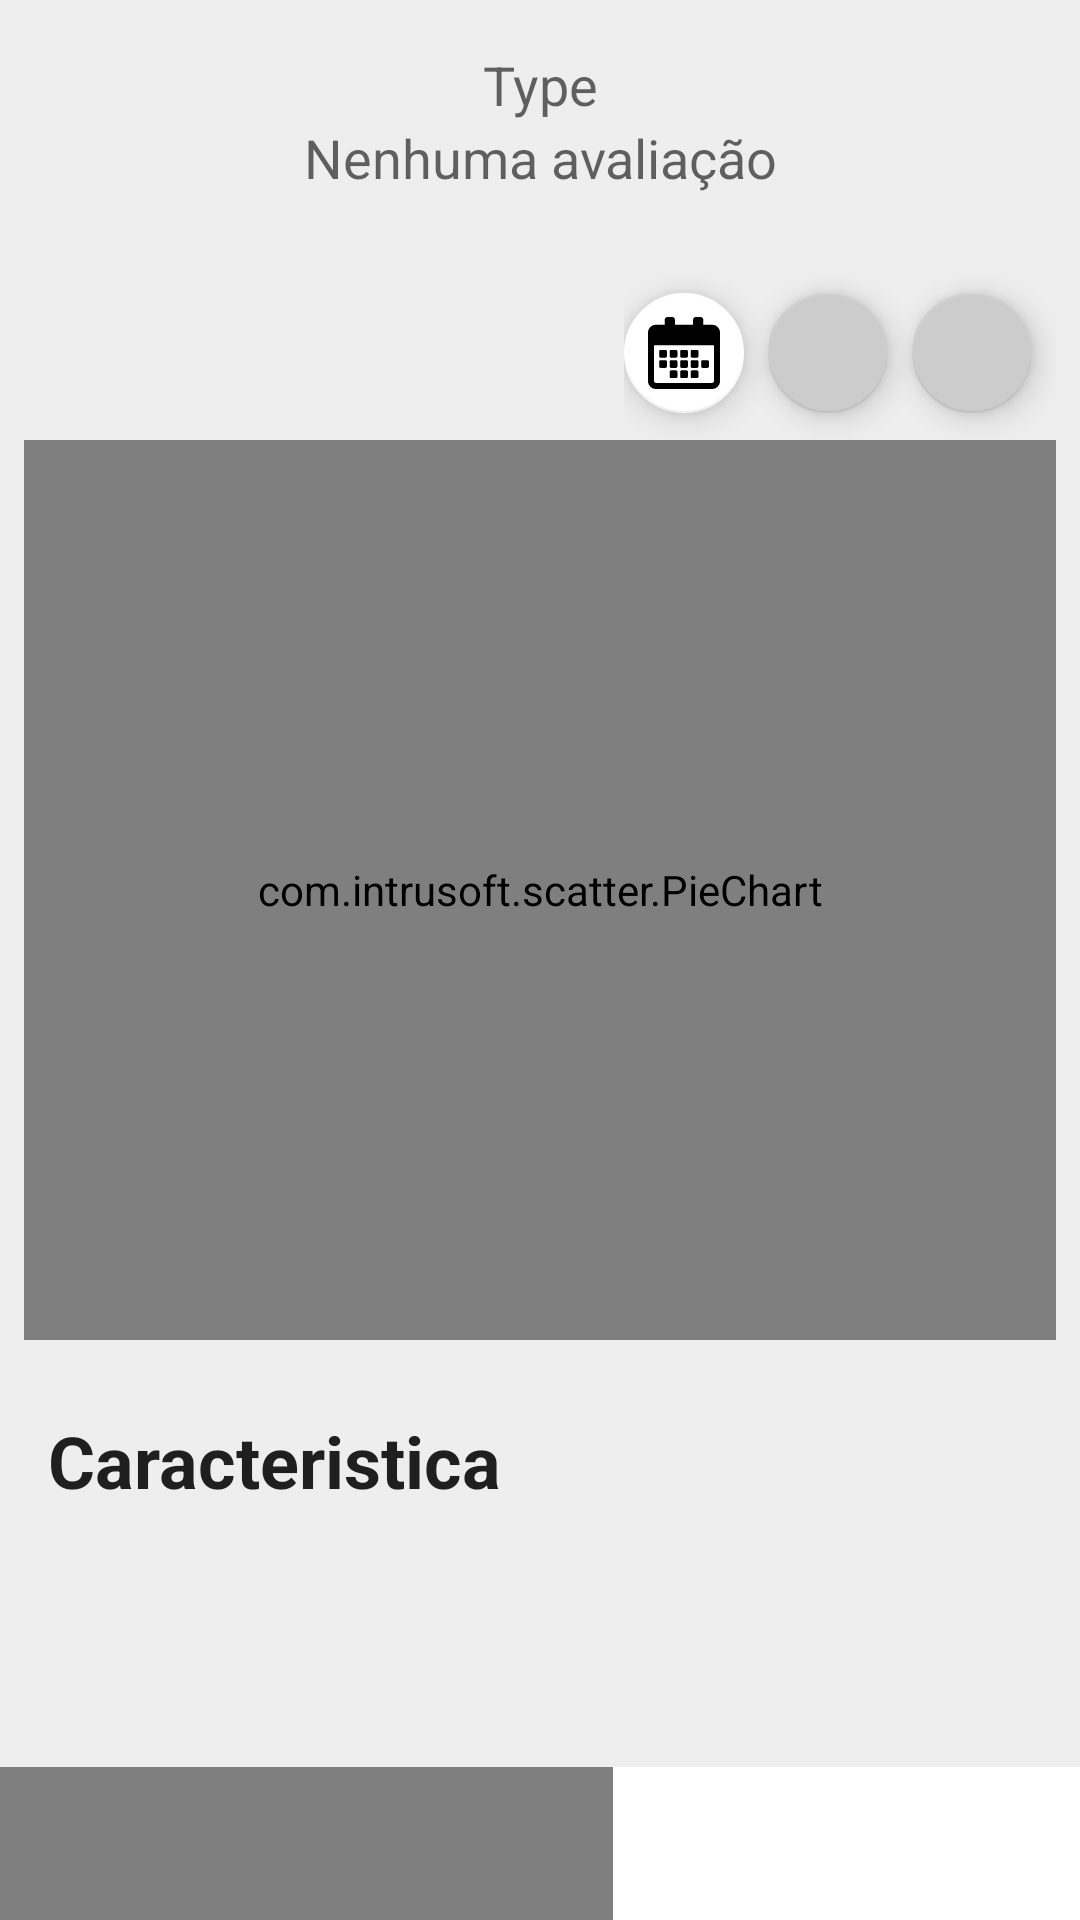

The Android layout XML behind this screen, and the referenced resources:
<!-- AndroidManifest.xml: application theme AppTheme -->
<!-- res/layout/content_detalhes_avaliacao2.xml -->
<?xml version="1.0" encoding="utf-8"?>
<android.support.v4.widget.NestedScrollView xmlns:android="http://schemas.android.com/apk/res/android"
    xmlns:app="http://schemas.android.com/apk/res-auto"
    xmlns:scatter="http://schemas.android.com/apk/res-auto"
    xmlns:tools="http://schemas.android.com/tools"
    android:layout_width="match_parent"
    android:layout_height="match_parent"
    android:background="#eee"
    app:layout_behavior="@string/appbar_scrolling_view_behavior"
    tools:context=".presentation.activity.DeliverableDetailsActivity"
    tools:showIn="@layout/deliverable_details_activity">

    <RelativeLayout
        android:id="@+id/conteudo"
        android:layout_width="match_parent"
        android:layout_height="match_parent">

        <LinearLayout
            android:id="@+id/content_editar"
            android:layout_width="match_parent"
            android:layout_height="match_parent"
            android:orientation="vertical">

            <TextView
                android:id="@+id/type"
                android:layout_width="match_parent"
                android:layout_height="wrap_content"
                android:layout_marginTop="16dp"
                android:gravity="center"
                android:text="Type"
                android:textAppearance="@style/TextAppearance.AppCompat.Medium" />

            <TextView
                android:id="@+id/total"
                android:layout_width="match_parent"
                android:layout_height="wrap_content"
                android:gravity="center"
                android:text="Nenhuma avaliação"
                android:textAppearance="@style/TextAppearance.AppCompat.Medium" />

            
            
            
            
            

            <LinearLayout
                android:layout_width="match_parent"
                android:layout_height="wrap_content"
                android:layout_marginTop="16dp"
                android:background="#eee"
                android:orientation="vertical"
                android:padding="8dp"
                android:visibility="visible">

                <LinearLayout
                    android:layout_width="match_parent"
                    android:layout_height="58dp"
                    android:orientation="horizontal">

                    <LinearLayout
                        android:layout_width="match_parent"
                        android:layout_height="match_parent"
                        android:layout_weight="1">

                        <TextView
                            android:id="@+id/data"
                            android:layout_width="match_parent"
                            android:layout_height="match_parent"
                            android:gravity="center|left"
                            android:text=""
                            android:textStyle="bold" />

                    </LinearLayout>

                    <LinearLayout
                        android:layout_width="wrap_content"
                        android:layout_height="match_parent"
                        android:gravity="right">


                        <android.support.design.widget.FloatingActionButton
                            android:id="@+id/fab_all_date"
                            android:layout_width="wrap_content"
                            android:layout_height="wrap_content"
                            android:layout_gravity="center|right"
                            android:layout_marginRight="8dp"
                            android:clickable="true"
                            android:onClick="clickIconAllDate"
                            android:src="@drawable/ic_calendar"
                            app:backgroundTint="@color/branco"
                            app:fabSize="mini"
                            app:layout_anchorGravity="bottom|right|end"
                            app:rippleColor="#999" />

                        <android.support.design.widget.FloatingActionButton
                            android:id="@+id/fab_range_date"
                            android:layout_width="wrap_content"
                            android:layout_height="wrap_content"
                            android:layout_gravity="center|right"
                            android:layout_marginRight="8dp"
                            android:clickable="true"
                            android:onClick="clickIconDateRange"
                            android:src="@drawable/ic_date_range_black_24dp"
                            app:backgroundTint="@color/cinza"
                            app:fabSize="mini"
                            app:layout_anchorGravity="bottom|right|end"
                            app:rippleColor="#999" />

                        <android.support.design.widget.FloatingActionButton
                            android:id="@+id/fab_unic_date"
                            android:layout_width="wrap_content"
                            android:layout_height="wrap_content"
                            android:layout_gravity="center|right"
                            android:layout_marginRight="8dp"
                            android:clickable="true"
                            android:onClick="clickIconUnicDate"
                            android:src="@drawable/ic_today_black_24dp"
                            app:backgroundTint="@color/cinza"
                            app:fabSize="mini"
                            app:layout_anchorGravity="bottom|right|end"
                            app:rippleColor="#999" />
                    </LinearLayout>
                </LinearLayout>

                <LinearLayout
                    android:layout_width="match_parent"
                    android:layout_height="300dp">

                    <com.intrusoft.scatter.PieChart
                        android:id="@+id/pie_chart"
                        android:layout_width="match_parent"
                        android:layout_height="match_parent"
                        scatter:aboutChart="About Your Chart"
                        scatter:aboutTextColor="#212121"
                        scatter:aboutTextSize="46"
                        scatter:centerColor="#eee"
                        scatter:chartColor="#eee"
                        scatter:equalPartition="false"
                        scatter:textColor="@color/branco"
                        scatter:textSize="42" />

                </LinearLayout>

            </LinearLayout>

            <TextView
                android:layout_width="wrap_content"
                android:layout_height="wrap_content"
                android:layout_marginBottom="8dp"
                android:layout_marginTop="16dp"
                android:paddingLeft="16dp"
                android:text="Caracteristica"
                android:textAppearance="@style/TextAppearance.AppCompat.Headline"
                android:textStyle="bold" />

            <LinearLayout
                android:layout_width="wrap_content"
                android:layout_height="70dp"
                android:orientation="vertical">

                <RelativeLayout
                    android:layout_width="match_parent"
                    android:layout_height="match_parent">

                    <android.support.v7.widget.RecyclerView
                        android:id="@+id/recycler_view"
                        android:layout_width="match_parent"
                        android:layout_height="match_parent" />

                </RelativeLayout>

            </LinearLayout>

            <LinearLayout
                android:layout_width="match_parent"
                android:layout_height="400dp"
                android:layout_marginTop="8dp"
                android:background="#ccc">

                <include layout="@layout/grafico_line" />
            </LinearLayout>
        </LinearLayout>

        <RelativeLayout
            android:id="@+id/loading_indicator"
            android:layout_width="match_parent"
            android:layout_height="match_parent"
            android:background="@color/branco"
            android:gravity="center"
            android:visibility="gone">

            <android.support.v4.widget.ContentLoadingProgressBar
                android:id="@+id/progress_bar"
                style="?android:attr/progressBarStyleLarge"
                android:layout_width="wrap_content"
                android:layout_height="wrap_content"
                android:layout_gravity="center_horizontal" />
        </RelativeLayout>
    </RelativeLayout>
</android.support.v4.widget.NestedScrollView>
<!-- res/layout/deliverable_details_activity.xml (included above) -->
<?xml version="1.0" encoding="utf-8"?>
<android.support.design.widget.CoordinatorLayout xmlns:android="http://schemas.android.com/apk/res/android"
    xmlns:app="http://schemas.android.com/apk/res-auto"
    xmlns:scatter="http://schemas.android.com/apk/res-auto"
    xmlns:tools="http://schemas.android.com/tools"
    android:id="@+id/coordinator_container"
    android:layout_width="match_parent"
    android:layout_height="match_parent"
    tools:context=".presentation.activities.DeliverableDetailsActivity">

    <android.support.design.widget.AppBarLayout
        android:id="@+id/app_bar"
        android:layout_width="match_parent"
        android:layout_height="@dimen/app_bar_height"
        android:fitsSystemWindows="true"
        android:theme="@style/AppTheme.AppBarOverlay">

        <android.support.design.widget.CollapsingToolbarLayout
            android:id="@+id/toolbar_layout"
            android:layout_width="match_parent"
            android:layout_height="match_parent"
            android:fitsSystemWindows="true"
            app:layout_scrollFlags="scroll|exitUntilCollapsed"
            app:toolbarId="@+id/toolbar">

            <android.support.v7.widget.Toolbar
                android:id="@+id/toolbar"
                android:layout_width="match_parent"
                android:layout_height="80dp"
                app:layout_collapseMode="pin"
                app:popupTheme="@style/AppTheme.PopupOverlay" />
        </android.support.design.widget.CollapsingToolbarLayout>
    </android.support.design.widget.AppBarLayout>


    <android.support.v4.widget.NestedScrollView
        android:layout_width="match_parent"
        android:layout_height="match_parent"
        android:fillViewport="true"
        android:background="#eee"
        app:layout_behavior="@string/appbar_scrolling_view_behavior">


        <LinearLayout
            android:layout_width="match_parent"
            android:layout_height="match_parent"
            android:orientation="vertical">

            
            <TextView
                android:id="@+id/deliverable_sub_title"
                android:layout_width="match_parent"
                android:layout_height="wrap_content"
                android:gravity="center"
                android:textAppearance="@style/TextAppearance.AppCompat.Large"
                tools:ignore="HardcodedText" />

            <LinearLayout
                android:layout_width="match_parent"
                android:layout_height="wrap_content"
                android:layout_margin="20dp"
                android:gravity="end">

                
                <android.support.design.widget.FloatingActionButton
                    android:id="@+id/fab_all_date"
                    android:layout_width="wrap_content"
                    android:layout_height="wrap_content"
                    android:layout_margin="4dp"
                    app:backgroundTint="@color/branco"
                    app:srcCompat="@drawable/ic_calendar" />

                <android.support.design.widget.FloatingActionButton
                    android:id="@+id/fab_range_date"
                    android:layout_width="wrap_content"
                    android:layout_height="wrap_content"
                    android:layout_margin="4dp"
                    app:backgroundTint="@color/branco"
                    app:srcCompat="@drawable/ic_date_range_black_24dp" />

                <android.support.design.widget.FloatingActionButton
                    android:id="@+id/fab_unic_date"
                    android:layout_width="wrap_content"
                    android:layout_height="wrap_content"
                    android:layout_margin="4dp"
                    app:backgroundTint="@color/branco"
                    app:srcCompat="@drawable/ic_today_black_24dp" />
            </LinearLayout>

            <com.intrusoft.scatter.PieChart
                android:id="@+id/pie_chart"
                android:layout_width="match_parent"
                android:layout_height="300dp"
                scatter:aboutChart="Impressão"
                scatter:aboutTextColor="#212121"
                scatter:aboutTextSize="72"
                scatter:textSize="72"
                scatter:centerColor="#eee"
                scatter:chartColor="#eee"
                scatter:equalPartition="false"
                scatter:textColor="@color/branco" />
        </LinearLayout>
    </android.support.v4.widget.NestedScrollView>

    
    <android.support.design.widget.FloatingActionButton
        android:id="@+id/new_rating_btn"
        android:layout_width="wrap_content"
        android:layout_height="wrap_content"
        android:layout_margin="@dimen/fab_margin"
        app:layout_anchor="@id/app_bar"
        app:layout_anchorGravity="bottom|right|end"
        app:pressedTranslationZ="12dp"
        app:srcCompat="@drawable/ic_review" />

    <RelativeLayout
        android:id="@+id/fundo"
        android:layout_width="match_parent"
        android:layout_height="match_parent"
        android:background="#00FFFF"
        android:gravity="center"
        android:visibility="invisible">
    </RelativeLayout>
</android.support.design.widget.CoordinatorLayout>
<!-- res/layout/grafico_line.xml (included above) -->
<LinearLayout xmlns:android="http://schemas.android.com/apk/res/android"
    android:layout_width="match_parent"
    android:layout_height="match_parent"
    android:orientation="vertical"
    android:background="#ffffff">

    
        
        
        
        
        

        
            
            
            
            
    

    <HorizontalScrollView
        android:id="@+id/horizontalScrollView"
        android:layout_width="fill_parent"
        android:layout_height="wrap_content"
        android:layout_above="@+id/line_button"
        android:layout_alignParentRight="true">

        <view
            android:id="@+id/line_view"
            class="im.dacer.androidcharts.LineView"
            android:layout_width="wrap_content"
            android:layout_height="200dp" />
    </HorizontalScrollView>

    <Button
        android:id="@+id/line_button"
        android:layout_width="wrap_content"
        android:layout_height="wrap_content"
        android:layout_alignParentBottom="true"
        android:layout_centerHorizontal="true"
        android:text="Random" />

</LinearLayout>
<!-- resources referenced by this layout -->
<resources>
  <color name="branco">#ffffff</color>
  <color name="cinza">#ccc</color>
  <dimen name="app_bar_height">180dp</dimen>
  <dimen name="fab_margin">16dp</dimen>
  <!-- drawable ic_calendar: vector/xml drawable (drawable, 2303 chars, omitted) -->
  <!-- drawable ic_review (drawable) -->
  <vector android:height="24dp" android:viewportHeight="512"
      android:viewportWidth="512" android:width="24dp" xmlns:android="http://schemas.android.com/apk/res/android">
      <path android:fillColor="#FFFFFF" android:pathData="M346,181c-90.981,0 -165,74.019 -165,165s74.019,166 165,166s166,-75.019 166,-166S436.981,181 346,181zM391,286c0,-8.291 6.709,-15 15,-15c8.291,0 15,6.709 15,15v30c0,8.291 -6.709,15 -15,15c-8.291,0 -15,-6.709 -15,-15V286zM271,286c0,-8.291 6.709,-15 15,-15c8.291,0 15,6.709 15,15v30c0,8.291 -6.709,15 -15,15c-8.291,0 -15,-6.709 -15,-15V286zM420.238,390.238C400.419,410.072 374.052,421 346,421s-54.419,-10.928 -74.238,-30.762c-5.859,-5.859 -5.859,-15.366 0,-21.211c5.859,-5.859 15.352,-5.859 21.211,0c28.33,28.33 77.725,28.33 106.055,0c5.859,-5.859 15.352,-5.859 21.211,0C426.098,374.872 426.098,384.379 420.238,390.238z"/>
      <path android:fillColor="#FFFFFF" android:pathData="M218.63,199.583c30.522,-26.583 68.923,-44.352 111.65,-47.787C323.04,67.453 252.188,0 166,0C75.019,0 0,75.019 0,166c0,86.188 67.453,157.04 151.797,164.28c3.314,-41.234 20.037,-78.393 45.055,-108.404c-27.609,-11.94 -61.989,-7.161 -83.879,14.729c-5.859,5.859 -15.352,5.859 -21.211,0c-5.859,-5.845 -5.859,-15.352 0,-21.211C124.957,182.175 178.695,177.165 218.63,199.583zM211,106c0,-8.291 6.709,-15 15,-15s15,6.709 15,15v30c0,8.291 -6.709,15 -15,15s-15,-6.709 -15,-15V106zM91,106c0,-8.291 6.709,-15 15,-15s15,6.709 15,15v30c0,8.291 -6.709,15 -15,15s-15,-6.709 -15,-15V106z"/>
  </vector>
  <style name="AppTheme.AppBarOverlay" parent="ThemeOverlay.AppCompat.Dark.ActionBar" />
  <style name="AppTheme.PopupOverlay" parent="ThemeOverlay.AppCompat.Light" />
  <style name="AppTheme" parent="Theme.AppCompat.Light.DarkActionBar">
          
          <item name="colorPrimary">@color/colorPrimary</item>
          <item name="colorPrimaryDark">@color/colorPrimaryDark</item>
          <item name="colorAccent">@color/colorAccent</item>
      </style>
  <color name="colorPrimary">#00968a</color>
  <color name="colorPrimaryDark">#00675d</color>
  <color name="colorAccent">#b49f86</color>
</resources>
